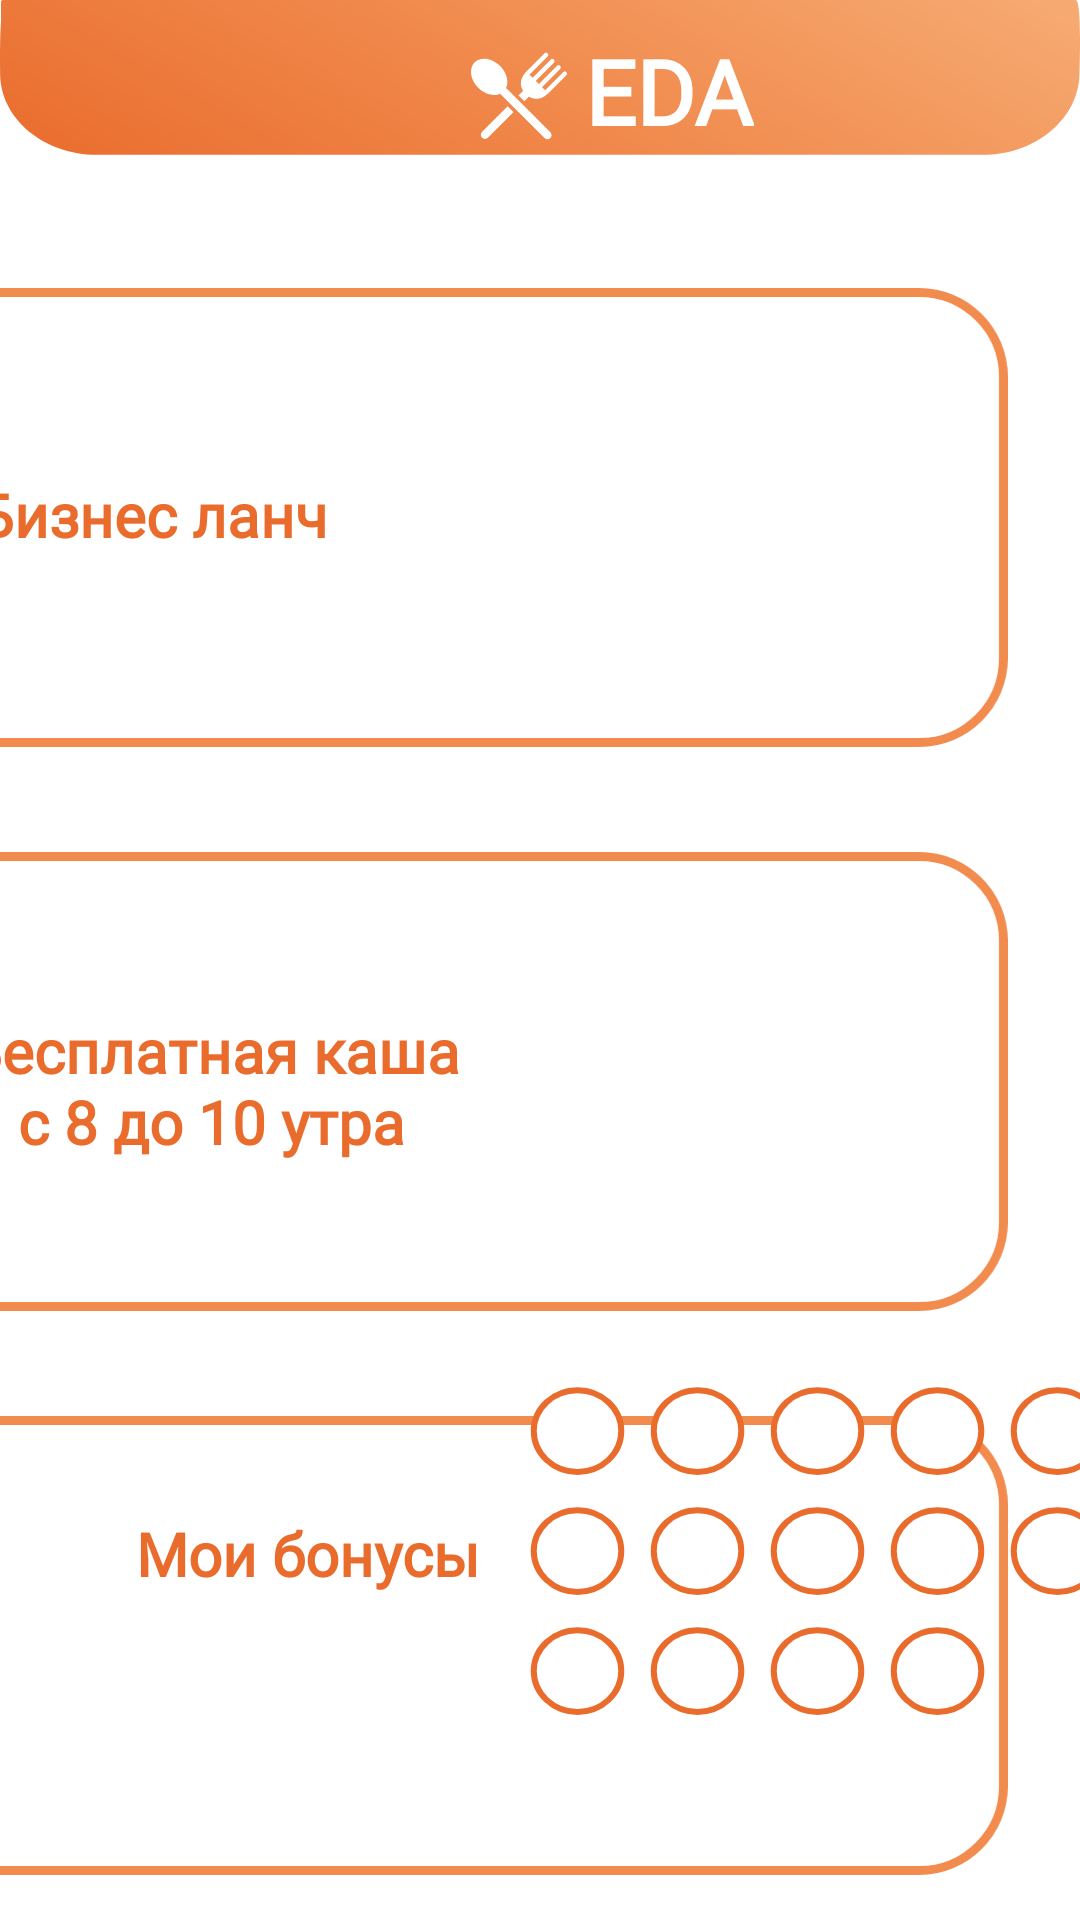

The Android layout XML behind this screen, and the referenced resources:
<!-- AndroidManifest.xml: application theme Theme.EDA -->
<!-- res/layout/fragment_home.xml -->
<?xml version="1.0" encoding="utf-8"?>
<androidx.constraintlayout.widget.ConstraintLayout
    xmlns:android="http://schemas.android.com/apk/res/android"
    xmlns:app="http://schemas.android.com/apk/res-auto"
    xmlns:tools="http://schemas.android.com/tools"
    android:background="@drawable/home_background"
    android:layout_width="match_parent"
    android:layout_height="match_parent"
    tools:context=".HomeFragment">

    <TextView
        android:id="@+id/textView3"
        android:layout_width="wrap_content"
        android:layout_height="wrap_content"
        android:layout_marginStart="195dp"
        android:layout_marginTop="10dp"
        android:fontFamily="@font/lora_bold"
        android:gravity="center"
        android:text="EDA"
        android:textColor="@color/white"
        android:textSize="30sp"
        android:textStyle="bold"
        app:layout_constraintStart_toStartOf="parent"
        app:layout_constraintTop_toTopOf="parent" />

    <ImageView
        android:id="@+id/imageView3"
        android:layout_width="42dp"
        android:layout_height="32dp"
        android:layout_marginStart="152dp"
        android:layout_marginTop="16dp"
        android:src="@drawable/flatware_silhouette_of_a_knife_and_a_fork_cross_rd5vyp8d1cb4"
        app:layout_constraintStart_toStartOf="parent"
        app:layout_constraintTop_toTopOf="parent" />

    <ImageView
        android:id="@+id/imageView4"
        android:layout_width="375dp"
        android:layout_height="153dp"
        android:layout_marginTop="96dp"
        android:layout_marginEnd="20dp"
        android:src="@drawable/new_window_1"
        app:layout_constraintEnd_toEndOf="parent"
        app:layout_constraintTop_toTopOf="parent" />

    <ImageView
        android:id="@+id/imageView5"
        android:layout_width="375dp"
        android:layout_height="153dp"
        android:layout_marginTop="284dp"
        android:layout_marginEnd="20dp"
        android:src="@drawable/new_window_1"
        app:layout_constraintEnd_toEndOf="parent"
        app:layout_constraintTop_toTopOf="parent" />

    <ImageView
        android:id="@+id/imageView6"
        android:layout_width="375dp"
        android:layout_height="153dp"
        android:layout_marginTop="472dp"
        android:layout_marginEnd="20dp"
        android:src="@drawable/new_window_1"
        app:layout_constraintEnd_toEndOf="parent"
        app:layout_constraintTop_toTopOf="parent" />

    <TextView
        android:id="@+id/textView4"
        android:layout_width="139dp"
        android:layout_height="31dp"
        android:layout_marginTop="156dp"
        android:layout_marginEnd="240dp"
        android:fontFamily="@font/lora"
        android:gravity="center"
        android:text="Бизнес ланч"
        android:textColor="@color/orange_color"
        android:textSize="20sp"
        android:textStyle="bold"
        app:layout_constraintEnd_toEndOf="parent"
        app:layout_constraintTop_toTopOf="parent" />

    <TextView
        android:id="@+id/textView5"
        android:layout_width="180dp"
        android:layout_height="68dp"
        android:layout_marginTop="328dp"
        android:layout_marginEnd="200dp"
        android:fontFamily="@font/lora"
        android:gravity="center"
        android:text="Бесплатная каша с 8 до 10 утра"
        android:textColor="@color/orange_color"
        android:textSize="20sp"
        android:textStyle="bold"
        app:layout_constraintEnd_toEndOf="parent"
        app:layout_constraintTop_toTopOf="parent" />

    <TextView
        android:id="@+id/textView6"
        android:layout_width="133dp"
        android:layout_height="52dp"
        android:layout_marginStart="36dp"
        android:layout_marginBottom="96dp"
        android:fontFamily="@font/lora"
        android:gravity="center"
        android:text="Мои бонусы"
        android:textColor="@color/orange_color"
        android:textSize="20sp"
        android:textStyle="bold"
        app:layout_constraintBottom_toBottomOf="parent"
        app:layout_constraintStart_toStartOf="parent" />

    <ImageView
        android:id="@+id/imageView11"
        android:layout_width="wrap_content"
        android:layout_height="wrap_content"
        android:layout_marginStart="176dp"
        android:layout_marginBottom="108dp"
        android:src="@drawable/ellipse"
        app:layout_constraintBottom_toBottomOf="parent"
        app:layout_constraintStart_toStartOf="parent" />

    <ImageView
        android:id="@+id/imageView12"
        android:layout_width="wrap_content"
        android:layout_height="wrap_content"
        android:layout_marginStart="176dp"
        android:layout_marginBottom="68dp"
        android:src="@drawable/ellipse"
        app:layout_constraintBottom_toBottomOf="parent"
        app:layout_constraintStart_toStartOf="parent" />

    <ImageView
        android:id="@+id/imageView14"
        android:layout_width="wrap_content"
        android:layout_height="wrap_content"
        android:layout_marginStart="336dp"
        android:layout_marginBottom="148dp"
        android:src="@drawable/ellipse"
        app:layout_constraintBottom_toBottomOf="parent"
        app:layout_constraintStart_toStartOf="parent" />

    <ImageView
        android:id="@+id/imageView15"
        android:layout_width="wrap_content"
        android:layout_height="wrap_content"
        android:layout_marginStart="296dp"
        android:layout_marginBottom="108dp"
        android:src="@drawable/ellipse"
        app:layout_constraintBottom_toBottomOf="parent"
        app:layout_constraintStart_toStartOf="parent" />

    <ImageView
        android:id="@+id/imageView16"
        android:layout_width="wrap_content"
        android:layout_height="wrap_content"
        android:layout_marginStart="216dp"
        android:layout_marginBottom="148dp"
        android:src="@drawable/ellipse"
        app:layout_constraintBottom_toBottomOf="parent"
        app:layout_constraintStart_toStartOf="parent" />

    <ImageView
        android:id="@+id/imageView17"
        android:layout_width="wrap_content"
        android:layout_height="wrap_content"
        android:layout_marginStart="216dp"
        android:layout_marginBottom="108dp"
        android:src="@drawable/ellipse"
        app:layout_constraintBottom_toBottomOf="parent"
        app:layout_constraintStart_toStartOf="parent" />

    <ImageView
        android:id="@+id/imageView18"
        android:layout_width="wrap_content"
        android:layout_height="wrap_content"
        android:layout_marginStart="296dp"
        android:layout_marginBottom="148dp"
        android:src="@drawable/ellipse"
        app:layout_constraintBottom_toBottomOf="parent"
        app:layout_constraintStart_toStartOf="parent" />

    <ImageView
        android:id="@+id/imageView19"
        android:layout_width="wrap_content"
        android:layout_height="wrap_content"
        android:layout_marginStart="216dp"
        android:layout_marginBottom="68dp"
        android:src="@drawable/ellipse"
        app:layout_constraintBottom_toBottomOf="parent"
        app:layout_constraintStart_toStartOf="parent" />

    <ImageView
        android:id="@+id/imageView20"
        android:layout_width="wrap_content"
        android:layout_height="wrap_content"
        android:layout_marginStart="296dp"
        android:layout_marginBottom="68dp"
        android:src="@drawable/ellipse"
        app:layout_constraintBottom_toBottomOf="parent"
        app:layout_constraintStart_toStartOf="parent" />

    <ImageView
        android:id="@+id/imageView21"
        android:layout_width="wrap_content"
        android:layout_height="wrap_content"
        android:layout_marginStart="256dp"
        android:layout_marginBottom="108dp"
        android:src="@drawable/ellipse"
        app:layout_constraintBottom_toBottomOf="parent"
        app:layout_constraintStart_toStartOf="parent" />

    <ImageView
        android:id="@+id/imageView22"
        android:layout_width="wrap_content"
        android:layout_height="wrap_content"
        android:layout_marginStart="336dp"
        android:layout_marginBottom="108dp"
        android:src="@drawable/ellipse"
        app:layout_constraintBottom_toBottomOf="parent"
        app:layout_constraintStart_toStartOf="parent" />

    <ImageView
        android:id="@+id/imageView23"
        android:layout_width="wrap_content"
        android:layout_height="wrap_content"
        android:layout_marginStart="256dp"
        android:layout_marginBottom="68dp"
        android:src="@drawable/ellipse"
        app:layout_constraintBottom_toBottomOf="parent"
        app:layout_constraintStart_toStartOf="parent" />

    <ImageView
        android:id="@+id/imageView24"
        android:layout_width="wrap_content"
        android:layout_height="wrap_content"
        android:layout_marginStart="256dp"
        android:layout_marginBottom="148dp"
        android:src="@drawable/ellipse"
        app:layout_constraintBottom_toBottomOf="parent"
        app:layout_constraintStart_toStartOf="parent" />

    <ImageView
        android:id="@+id/imageView25"
        android:layout_width="wrap_content"
        android:layout_height="wrap_content"
        android:layout_marginStart="176dp"
        android:layout_marginBottom="148dp"
        android:src="@drawable/ellipse"
        app:layout_constraintBottom_toBottomOf="parent"
        app:layout_constraintStart_toStartOf="parent" />


</androidx.constraintlayout.widget.ConstraintLayout>
<!-- resources referenced by this layout -->
<resources>
  <color name="orange_color">#E96C2D</color>
  <color name="white">#FFFFFFFF</color>
  <!-- drawable ellipse (drawable) -->
  <vector xmlns:android="http://schemas.android.com/apk/res/android"
      android:width="33dp"
      android:height="30dp"
      android:viewportWidth="33"
      android:viewportHeight="30">
    <path
        android:pathData="M31.093,15.02C31.093,22.479 24.624,28.634 16.506,28.634C8.388,28.634 1.919,22.479 1.919,15.02C1.919,7.561 8.388,1.406 16.506,1.406C24.624,1.406 31.093,7.561 31.093,15.02Z"
        android:strokeWidth="2"
        android:fillColor="#ffffff"
        android:strokeColor="#E96C2D"/>
  </vector>
  <!-- drawable home_background (drawable) -->
  <vector xmlns:android="http://schemas.android.com/apk/res/android"
      xmlns:aapt="http://schemas.android.com/aapt"
      android:width="329dp"
      android:height="682dp"
      android:viewportWidth="329"
      android:viewportHeight="682">
    <path
        android:pathData="M0,0h329v682h-329z"
        android:fillColor="#ffffff"/>
    <path
        android:pathData="M0.88,0C6.36,0 324.68,0 327.67,0C329.13,0 329.17,13.16 328.82,26.61C328.4,42.54 315.19,55 299.26,55H29.51C13.49,55 0.22,42.41 0.04,26.39C-0.05,19.38 -0,12.46 0.32,7.45C0.32,4.14 0.28,2.02 0.32,0.83C0.33,0.29 0.48,0 0.88,0Z">
      <aapt:attr name="android:fillColor">
        <gradient 
            android:startX="-0.11"
            android:startY="55"
            android:endX="125.18"
            android:endY="-134.52"
            android:type="linear">
          <item android:offset="0" android:color="#FFE96C2D"/>
          <item android:offset="0.51" android:color="#FFF18B4E"/>
          <item android:offset="1" android:color="#FFF6AB73"/>
        </gradient>
      </aapt:attr>
    </path>
  </vector>
  <!-- drawable new_window_1 (drawable) -->
  <vector xmlns:android="http://schemas.android.com/apk/res/android"
      android:width="371dp"
      android:height="155dp"
      android:viewportWidth="371"
      android:viewportHeight="155">
    <path
        android:pathData="M30,1.5H341C356.74,1.5 369.5,14.26 369.5,30V125C369.5,140.74 356.74,153.5 341,153.5H30C14.26,153.5 1.5,140.74 1.5,125V30C1.5,14.26 14.26,1.5 30,1.5Z"
        android:strokeWidth="3"
        android:fillColor="#ffffff"
        android:strokeColor="@color/centerColor"/>
  </vector>
  <style name="Theme.EDA" parent="Base.Theme.EDA">
          <item name="colorPrimary">@color/orange</item>
      </style>
  <color name="centerColor">#FFF18B4E</color>
  <style name="Base.Theme.EDA" parent="Theme.Material3.DayNight.NoActionBar">
          
          
  
          <item name="android:statusBarColor">@color/orange_color</item>
      </style>
  <color name="orange">#FF5722</color>
</resources>
